Run: headless pygame with SDL's dummy video driver; simulated clock (each Clock.tick advances the game by its frame time, no real sleeping); random seed 0; keys injected as events and as key.get_pressed() state; mouse plan: one left click at the window centre at the start of phase 2, then a move to the lower-right quarter at the start of phase 3.
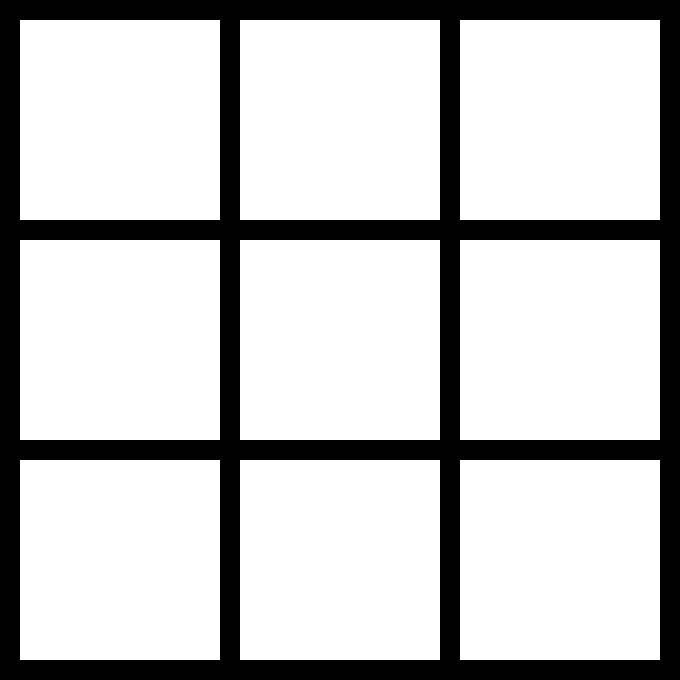
Frame 1 of 4 · flips 1–60 · no input
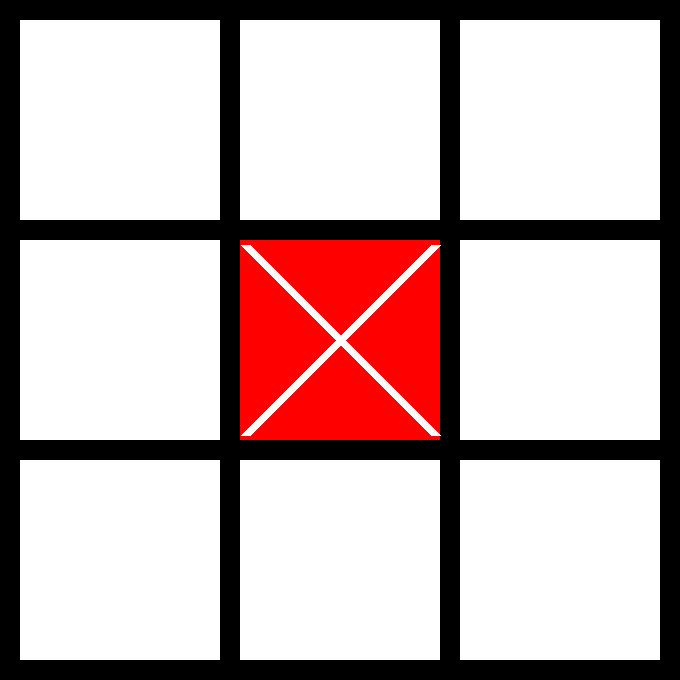
Frame 2 of 4 · flips 61–180 · clicked the window centre · tapped SPACE, RETURN · held RIGHT (→), D
Frame 3 of 4 · flips 181–300 · moved the mouse to the lower-right quarter · held DOWN (↓), S · screen unchanged from frame 2, image omitted
Frame 4 of 4 · flips 301–420 · held LEFT (←), A, UP (↑), W · screen unchanged from frame 3, image omitted

The pygame program that drew these frames:

import pygame

pygame.init()
size_block = 200
margin = 20
width = height = size_block * 3 + margin * 4
arr = [[0] * 3 for i in range(3)]
next_move = 0
screen = pygame.display.set_mode((width,height))
running = True
while running:
    for event in pygame.event.get():
        if event.type == pygame.QUIT:
            pygame.QUIT()
        if event.type == pygame.MOUSEBUTTONDOWN:
            x_mouse, y_mouse = pygame.mouse.get_pos()
            col = x_mouse // (size_block + margin)
            row = y_mouse // (size_block + margin)
            if arr[row][col] == 0:
                if next_move % 2 == 0:
                    arr[row][col] = 'x'
                else:
                    arr[row][col] = '0'
                next_move +=1
    for col in range(3):
        for row in range(3):
            if arr[row][col] == 'x':
                color = (255,0,0)
            elif arr[row][col] == '0':
                color = (0,255,0)
            else:
                color = (255,255,255)
            x = col * size_block + (col+1) * margin
            y = row * size_block + (row + 1) * margin
            pygame.draw.rect(screen, color, (x,y,size_block,size_block))
            if color == (255,0,0):
                pygame.draw.line(screen, (255,255,255), (x + 5,y + 5), (x+size_block -5 , y+size_block- 5), 10)
                pygame.draw.line(screen, (255,255,255), (x +size_block -5 ,y +  5), (x+5 , y+size_block- 5), 10)
            elif color == (0,255,0):
                pygame.draw.circle(screen, (255,255,255),(x + (size_block // 2) ,y + (size_block//2)), 80, 10)
        pygame.display.update()
